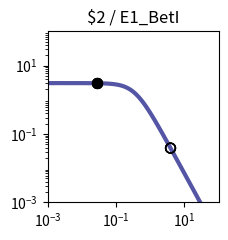

Generate this figure with matplotlib: (Note: this script raises an exception after producing the figure.)
import matplotlib.pyplot as plt
import matplotlib.ticker as ticker
import numpy as np

fig, ax = plt.subplots(figsize=(2.5,2.5))

plt.xlim(1.000000e-03, 1.000000e+02)
plt.ylim(1.000000e-03, 1.000000e+02)

x = np.array([1.000000e-03,1.122018e-03,1.258925e-03,1.412538e-03,1.584893e-03,1.778279e-03,1.995262e-03,2.238721e-03,2.511886e-03,2.818383e-03,3.162278e-03,3.548134e-03,3.981072e-03,4.466836e-03,5.011872e-03,5.623413e-03,6.309573e-03,7.079458e-03,7.943282e-03,8.912509e-03,1.000000e-02,1.122018e-02,1.258925e-02,1.412538e-02,1.584893e-02,1.778279e-02,1.995262e-02,2.238721e-02,2.511886e-02,2.818383e-02,3.162278e-02,3.548134e-02,3.981072e-02,4.466836e-02,5.011872e-02,5.623413e-02,6.309573e-02,7.079458e-02,7.943282e-02,8.912509e-02,1.000000e-01,1.122018e-01,1.258925e-01,1.412538e-01,1.584893e-01,1.778279e-01,1.995262e-01,2.238721e-01,2.511886e-01,2.818383e-01,3.162278e-01,3.548134e-01,3.981072e-01,4.466836e-01,5.011872e-01,5.623413e-01,6.309573e-01,7.079458e-01,7.943282e-01,8.912509e-01,1.000000e+00,1.122018e+00,1.258925e+00,1.412538e+00,1.584893e+00,1.778279e+00,1.995262e+00,2.238721e+00,2.511886e+00,2.818383e+00,3.162278e+00,3.548134e+00,3.981072e+00,4.466836e+00,5.011872e+00,5.623413e+00,6.309573e+00,7.079458e+00,7.943282e+00,8.912509e+00,1.000000e+01,1.122018e+01,1.258925e+01,1.412538e+01,1.584893e+01,1.778279e+01,1.995262e+01,2.238721e+01,2.511886e+01,2.818383e+01,3.162278e+01,3.548134e+01,3.981072e+01,4.466836e+01,5.011872e+01,5.623413e+01,6.309573e+01,7.079458e+01,7.943282e+01,8.912509e+01,1.000000e+02,])
y = np.array([3.064938e+00,3.064923e+00,3.064905e+00,3.064883e+00,3.064855e+00,3.064821e+00,3.064779e+00,3.064727e+00,3.064663e+00,3.064584e+00,3.064486e+00,3.064366e+00,3.064217e+00,3.064033e+00,3.063806e+00,3.063525e+00,3.063179e+00,3.062752e+00,3.062224e+00,3.061572e+00,3.060768e+00,3.059776e+00,3.058551e+00,3.057039e+00,3.055175e+00,3.052876e+00,3.050041e+00,3.046548e+00,3.042245e+00,3.036947e+00,3.030430e+00,3.022421e+00,3.012588e+00,3.000533e+00,2.985777e+00,2.967755e+00,2.945795e+00,2.919121e+00,2.886839e+00,2.847944e+00,2.801333e+00,2.745835e+00,2.680259e+00,2.603476e+00,2.514515e+00,2.412703e+00,2.297807e+00,2.170178e+00,2.030873e+00,1.881706e+00,1.725216e+00,1.564534e+00,1.403144e+00,1.244593e+00,1.092183e+00,9.487108e-01,8.162870e-01,6.962659e-01,5.892676e-01,4.952741e-01,4.137677e-01,3.438797e-01,2.845294e-01,2.345395e-01,1.927237e-01,1.579471e-01,1.291638e-01,1.054355e-01,8.593860e-02,6.996184e-02,5.689857e-02,4.623681e-02,3.754794e-02,3.047541e-02,2.472418e-02,2.005113e-02,1.625660e-02,1.317705e-02,1.067883e-02,8.652897e-03,7.010433e-03,5.679157e-03,4.600309e-03,3.726156e-03,3.017946e-03,2.444234e-03,1.979515e-03,1.603106e-03,1.298241e-03,1.051333e-03,8.513706e-04,6.894323e-04,5.582905e-04,4.520904e-04,3.660896e-04,2.964472e-04,2.400520e-04,1.943846e-04,1.574045e-04,1.274592e-04,1.032107e-04,])
c = "#5455a4"

hi_x = np.array([2.780000e-02,2.780000e-02,2.780000e-02,2.780000e-02,])
hi_y = np.array([3.037637e+00,3.037637e+00,3.037637e+00,3.037637e+00,])
lo_x = np.array([3.923900e+00,3.923900e+00,3.923900e+00,3.923900e+00,])
lo_y = np.array([3.854413e-02,3.854413e-02,3.854413e-02,3.854413e-02,])

plt.loglog(x,y,lw=3,color=c)
plt.scatter(hi_x,hi_y,marker='o',s=50,color='black',zorder=10)
plt.scatter(lo_x,lo_y,marker='o',s=50,edgecolors='black',color='none',zorder=10)

plt.title("$2 / E1_BetI")

ax.xaxis.set_major_locator(ticker.LogLocator(numticks=3))
ax.yaxis.set_major_locator(ticker.LogLocator(numticks=3))

ax.set_aspect('equal')
plt.tight_layout()

plt.savefig("/home/<user>/output/response_plot_$2_E1_BetI.png", bbox_inches='tight')
